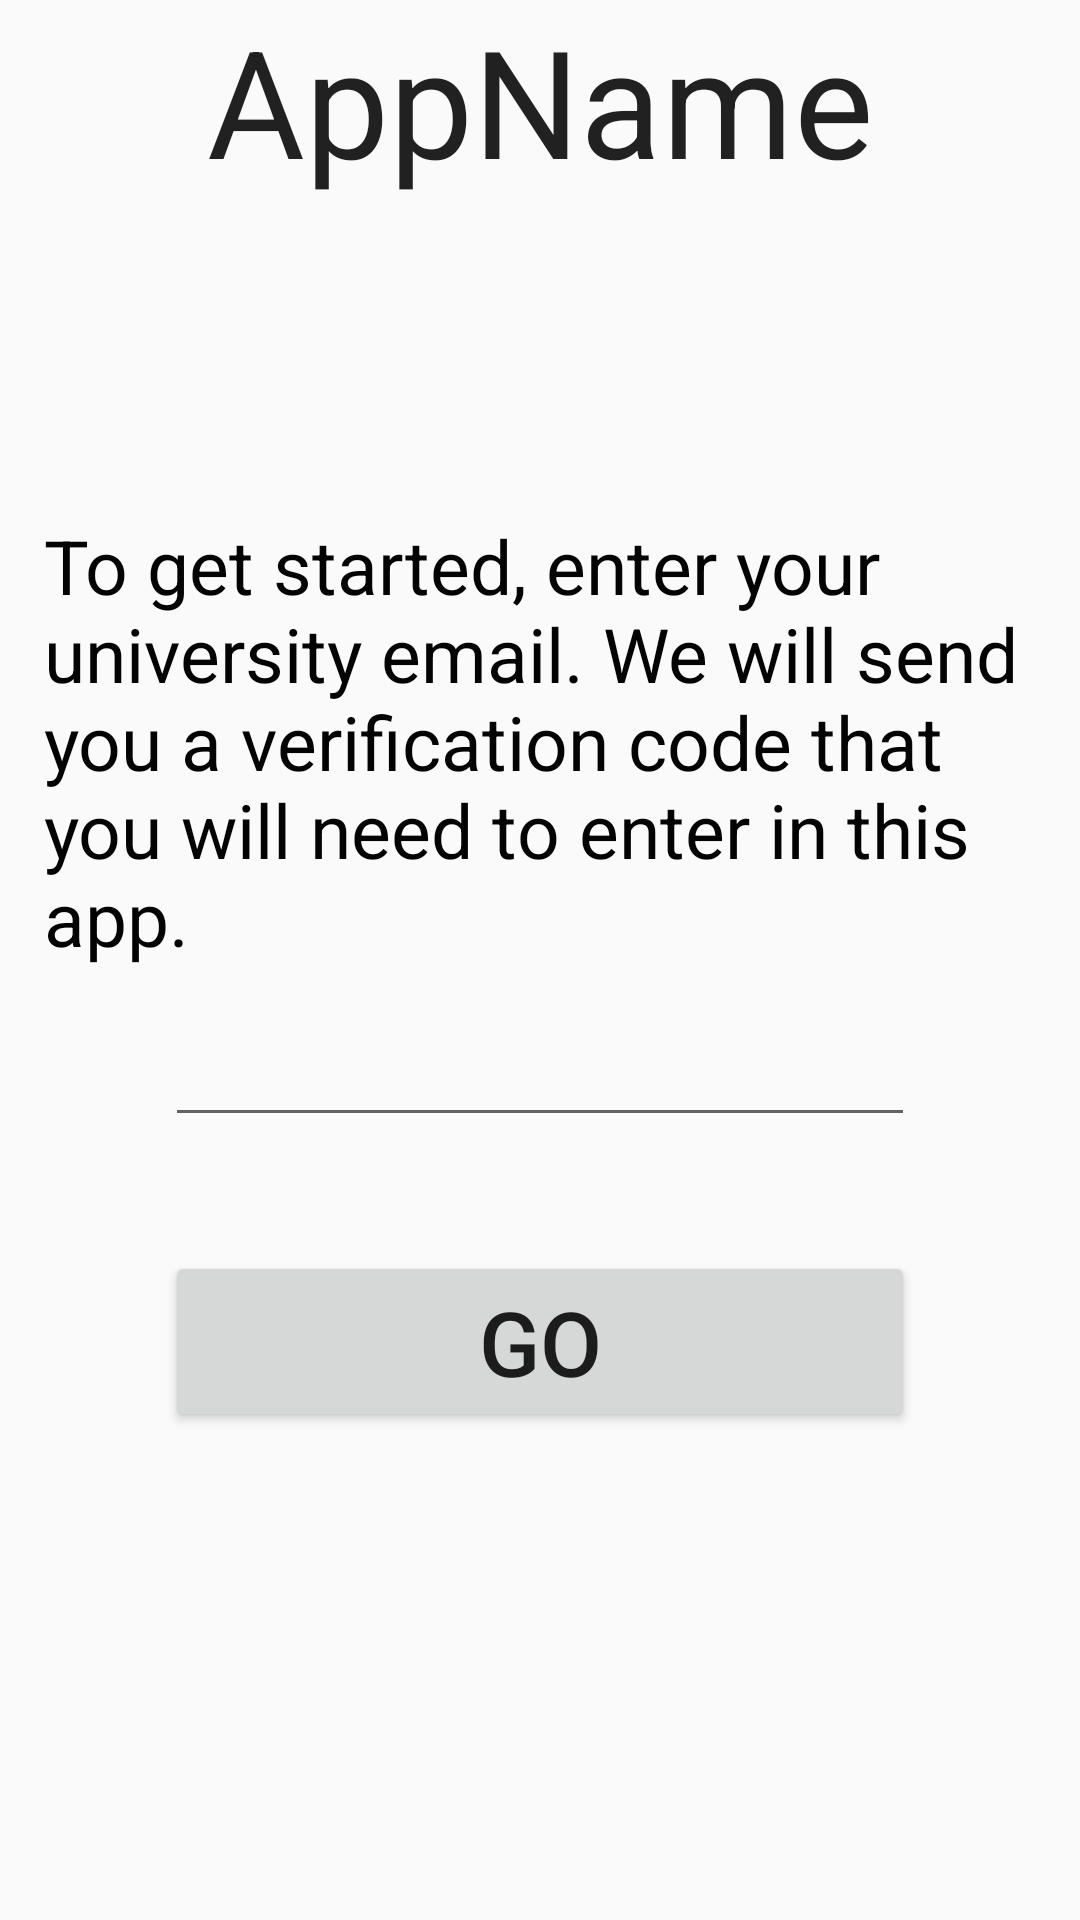

This screen was rendered from an Android layout file. Write that file and the resources it references.
<!-- AndroidManifest.xml: application theme AppTheme -->
<!-- res/layout/activity_intro_email.xml -->
<RelativeLayout xmlns:android="http://schemas.android.com/apk/res/android"
    xmlns:tools="http://schemas.android.com/tools" android:layout_width="match_parent"
    android:layout_height="match_parent" android:paddingLeft="@dimen/activity_horizontal_margin"
    android:paddingRight="@dimen/activity_horizontal_margin"
    android:paddingTop="@dimen/activity_vertical_margin"
    android:paddingBottom="@dimen/activity_vertical_margin"
    tools:context="com.dreamcoders.almostthere.Intro.Intro_email">

    <TextView
        android:layout_width="match_parent"
        android:layout_height="wrap_content"
        android:textAppearance="?android:attr/textAppearanceLarge"
        android:text="AppName"
        android:id="@+id/AppName"
        android:gravity="center_horizontal"
        android:textSize="50sp"
        android:editable="false" />

    <TextView
        android:layout_width="wrap_content"
        android:layout_height="wrap_content"
        android:textAppearance="?android:attr/textAppearanceMedium"
        android:text="@string/instruction"
        android:id="@+id/instruction"
        android:textColor="#fe020202"
        android:textSize="25sp"
        android:layout_marginTop="90dp"
        android:layout_below="@+id/AppName"
        android:layout_alignLeft="@+id/AppName"
        android:layout_alignStart="@+id/AppName"
        android:padding="15dp" />

    <EditText
        android:layout_width="wrap_content"
        android:layout_height="wrap_content"
        android:inputType="textEmailAddress"
        android:ems="10"
        android:id="@+id/email"
        android:width="250dp"
        android:layout_below="@+id/instruction"
        android:layout_centerHorizontal="true" />

    <Button
        android:layout_width="wrap_content"
        android:layout_height="wrap_content"
        android:text="@string/goButton"
        android:id="@+id/sendEmail"
        android:width="250dp"
        android:textSize="30sp"
        android:onClick="onClick"
        android:layout_below="@+id/email"
        android:layout_alignLeft="@+id/email"
        android:layout_alignStart="@+id/email"
        android:layout_marginTop="38dp" />

</RelativeLayout>
<!-- resources referenced by this layout -->
<resources>
  <string name="goButton">GO</string>
  <string name="instruction">To get started, enter your university email. We will send you a verification code that you will need to enter in this app.</string>
  <style name="AppTheme" parent="Theme.AppCompat.Light.NoActionBar">
          <item name="colorPrimary">#00BCD4</item>
          <item name="colorPrimaryDark">#0097A7</item>
          <item name="colorAccent">#7C4DFF</item>
      </style>
</resources>
